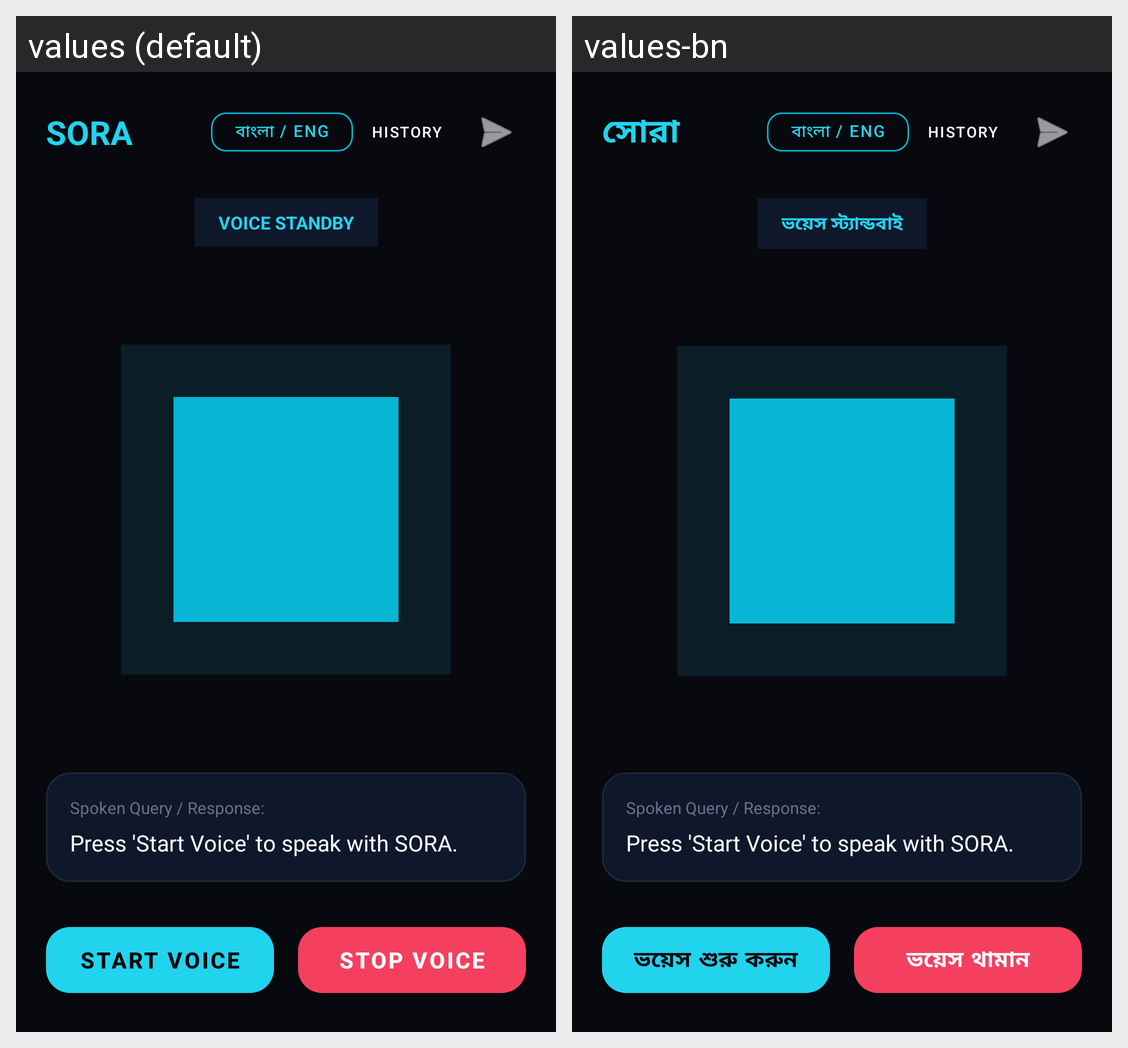

Here is an Android app screen in its default locale and in the app's own translations. Write out the translated-string differences for the strings that appear on this screen.
Android screen res/layout/activity_voice.xml rendered under 2 locales, left to right: values (default), values-bn. Device: Nexus 5 (rendered at 1080×1920; each locale shown at half size, 540×960, under a caption strip naming it); theme Theme.SORA.
Strings drawn on this screen, with the default value and each locale's value (text and hints the layout hard-codes, and strings that could not be matched under every locale, appear in the picture but are not listed):

app_name
  values: SORA
  values-bn: সোরা

voice_standby
  values: VOICE STANDBY
  values-bn: ভয়েস স্ট্যান্ডবাই

start_voice
  values: Start Voice
  values-bn: ভয়েস শুরু করুন

stop_voice
  values: Stop Voice
  values-bn: ভয়েস থামান
